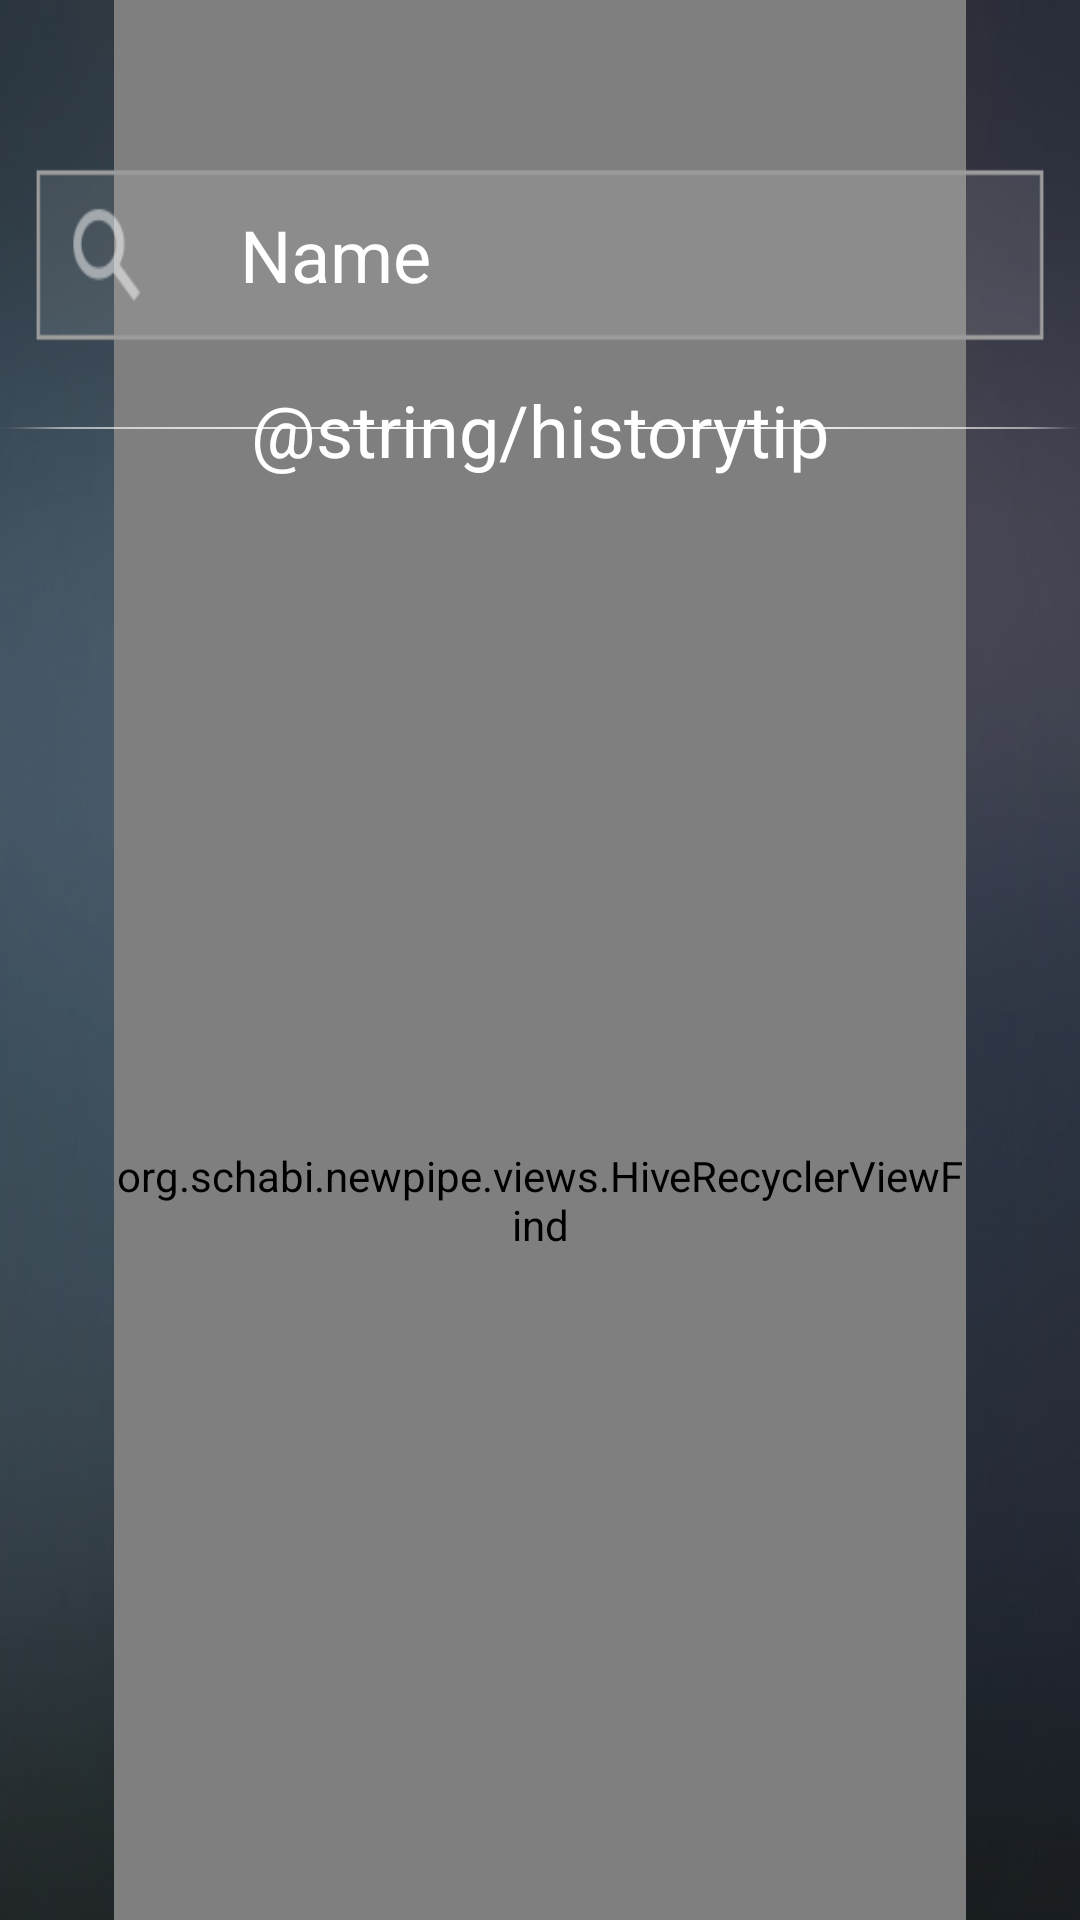

Layout XML and referenced resources for this Android screen:
<!-- AndroidManifest.xml: application theme OpeningTheme -->
<!-- res/layout/fragment_search.xml -->
<?xml version="1.0" encoding="utf-8"?>
<RelativeLayout
    xmlns:android="http://schemas.android.com/apk/res/android"
    xmlns:app="http://schemas.android.com/apk/res-auto"
    xmlns:tools="http://schemas.android.com/tools"
    android:layout_width="match_parent"
    android:layout_height="match_parent"
    android:background="@drawable/backgroungfind">

    <org.schabi.newpipe.views.HiveRecyclerViewFind
        android:id="@+id/items_list"
        android:layout_width="match_parent"
        android:layout_height="match_parent"
        android:scrollbars="none"
        app:layoutManager="LinearLayoutManager"
        tools:listitem="@layout/list_stream_item"
        android:paddingTop="@dimen/fragment_search_margin_160"
        android:layout_marginStart="@dimen/fragment_search_margin_38"
        android:layout_marginLeft="@dimen/fragment_search_margin_38"
        android:layout_marginEnd="@dimen/fragment_search_margin_38"
        android:layout_marginRight="@dimen/fragment_search_margin_38"/>

    <ProgressBar
        android:id="@+id/loading_progress_bar"
        android:layout_width="wrap_content"
        android:layout_height="wrap_content"
        android:layout_centerInParent="true"
        android:indeterminate="true"
        android:visibility="gone"
        tools:visibility="visible"/>

    <LinearLayout
        android:id="@+id/empty_state_view"
        android:layout_width="wrap_content"
        android:layout_height="wrap_content"
        android:layout_alignParentTop="true"
        android:layout_centerHorizontal="true"
        android:layout_marginTop="@dimen/fragment_search_margin_226"
        android:orientation="vertical"
        android:visibility="gone"
        tools:visibility="visible">

        <ImageView
            android:layout_width="@dimen/fragment_search_width_170"
            android:layout_height="@dimen/fragment_search_height_160"
            android:layout_gravity="center"
            android:src="@drawable/find_icon" />

        <TextView
            android:layout_width="wrap_content"
            android:layout_height="wrap_content"
            android:layout_gravity="center"
            android:layout_marginTop="@dimen/fragment_search_margin_63"
            android:text="@string/findnotip"
            android:textColor="@color/white"
            android:textSize="@dimen/time_sp_32" />

    </LinearLayout>

    <LinearLayout
        android:id="@+id/suggestions_panel"
        android:layout_width="match_parent"
        android:layout_height="match_parent"
        android:focusable="true"
        android:focusableInTouchMode="true"
        android:visibility="gone"
        tools:visibility="visible"
        android:layout_below="@+id/searchline_layout"
        android:layout_marginLeft="@dimen/fragment_search_margin_49">

        <org.schabi.newpipe.views.HiveRecyclerView
            android:id="@+id/suggestions_list"
            android:layout_width="match_parent"
            android:layout_height="match_parent"
            android:scrollbars="vertical"
            tools:listitem="@layout/item_search_suggestion"/>
    </LinearLayout>

    
    <include
        android:id="@+id/error_panel"
        layout="@layout/error_retry"
        android:layout_width="wrap_content"
        android:layout_height="wrap_content"
        android:layout_centerInParent="true"
        android:visibility="gone"
        tools:visibility="visible"/>

    <View
        android:layout_width="match_parent"
        android:layout_height="@dimen/fragment_search_height_4"
        android:layout_alignParentTop="true"/>

    <EditText
        android:id="@+id/editText"
        android:layout_width="@dimen/fragment_search_width_600"
        android:layout_height="@dimen/fragment_search_height_90"
        android:layout_alignParentTop="true"
        android:layout_centerHorizontal="true"
        android:layout_marginTop="@dimen/fragment_search_margin_40"
        android:background="@drawable/edit_focus"
        android:inputType="textPersonName"
        android:text="Name"
        android:textColor="@color/white"
        android:textSize="@dimen/title_sp"
        android:paddingLeft="@dimen/fragment_search_margin_80"
        android:paddingRight="@dimen/fragment_search_margin_40"/>
    <RelativeLayout
        android:id="@+id/searchline_layout"
        android:layout_width="match_parent"
        android:layout_height="wrap_content"
        android:layout_alignParentTop="true"
        android:layout_centerHorizontal="true"
        android:layout_marginTop="@dimen/fragment_search_margin_127">

        <ImageView
            android:layout_width="wrap_content"
            android:layout_height="wrap_content"
            android:layout_alignParentTop="true"
            android:layout_centerHorizontal="true"
            android:layout_marginTop="@dimen/fragment_search_margin_15"
            app:srcCompat="@drawable/searchline" />

        <TextView
            android:id="@+id/recordtip"
            android:layout_width="wrap_content"
            android:layout_height="wrap_content"
            android:layout_alignParentTop="true"
            android:layout_centerHorizontal="true"
            android:text="@string/historytip"
            android:textColor="@color/white"
            android:textSize="@dimen/title_sp"/>
    </RelativeLayout>


</RelativeLayout>
<!-- res/layout/list_stream_item.xml (included above) -->
<?xml version="1.0" encoding="utf-8"?>
<RelativeLayout
    xmlns:android="http://schemas.android.com/apk/res/android"
    xmlns:tools="http://schemas.android.com/tools"
    android:id="@+id/itemRoot"
    android:layout_width="wrap_content"
    android:layout_height="@dimen/item_imgw267"
    android:background="@drawable/img_selector"
    android:clickable="true"
    android:focusable="true"
    android:padding="@dimen/video_item_search_padding">

    <ImageView
        android:id="@+id/itemThumbnailView"
        android:layout_width="@dimen/item_imgw267"
        android:layout_height="@dimen/item_imgh150"
        android:layout_alignParentTop="true"
        android:layout_centerHorizontal="true"
        android:contentDescription="@string/list_thumbnail_view_description"
        android:scaleType="centerCrop"
        android:src="@drawable/dummy_thumbnail"
        tools:ignore="RtlHardcoded"/>

    <TextView
        android:id="@+id/itemDurationView"
        android:layout_width="@dimen/time_w36"
        android:layout_height="@dimen/time_h19"
        android:layout_alignBottom="@id/itemThumbnailView"
        android:layout_alignRight="@id/itemThumbnailView"
        android:layout_marginBottom="@dimen/video_item_search_duration_margin"
        android:layout_marginRight="@dimen/video_item_search_duration_margin"
        android:background="@color/duration_background_color"
        android:paddingBottom="@dimen/video_item_search_duration_vertical_padding"
        android:paddingLeft="@dimen/video_item_search_duration_horizontal_padding"
        android:paddingRight="@dimen/video_item_search_duration_horizontal_padding"
        android:paddingTop="@dimen/video_item_search_duration_vertical_padding"
        android:textAllCaps="true"
        android:textAppearance="?android:attr/textAppearanceSmall"
        android:textColor="@color/duration_text_color"
        android:textSize="@dimen/time_sp_13"
        tools:ignore="RtlHardcoded"
        tools:text="1:09:10"/>
<RelativeLayout
    android:layout_width="@dimen/item_imgw267"
    android:layout_height="match_parent"
    android:layout_below="@+id/itemThumbnailView"
    android:layout_centerHorizontal="true"
    android:background="#1D1D1D">
    <TextView
        android:id="@+id/itemVideoTitleView"
        android:layout_width="@dimen/titile_w241"
        android:layout_height="@dimen/titile_h56"
        android:layout_alignParentTop="true"
        android:layout_centerHorizontal="true"
        android:layout_marginTop="@dimen/fragment_main_margin_2"
        android:ellipsize="end"
        android:maxLines="2"
        android:textAppearance="?android:attr/textAppearanceLarge"
        android:textSize="@dimen/title_sp20"
        android:textColor="@color/white"
        tools:text="Lorem ipsum dolor sit amet, consectetur adipiscing elit. Nunc tristique vitae sem vitae blanditLorem ipsumLorem ipsumLorem ipsumLorem ipsumLorem ipsumLorem ipsumLorem ipsum" />

    <TextView
        android:id="@+id/itemUploaderView"
        android:layout_width="@dimen/titile_w241"
        android:layout_height="wrap_content"
        android:layout_alignLeft="@+id/itemVideoTitleView"
        android:layout_alignParentTop="true"
        android:layout_alignStart="@+id/itemVideoTitleView"
        android:layout_marginTop="@dimen/fragment_main_margin_50"
        android:ellipsize="end"
        android:lines="1"
        android:textAppearance="?android:attr/textAppearanceSmall"
        android:textColor="#9B9B9B"
        android:textSize="@dimen/title_sp16"
        tools:text="Uploader" />

    <TextView
        android:id="@+id/itemAdditionalDetails"
        android:layout_width="@dimen/titile_w241"
        android:layout_height="wrap_content"
        android:layout_alignParentBottom="true"
        android:layout_alignStart="@+id/itemVideoTitleView"
        android:layout_alignLeft="@+id/itemVideoTitleView"
        android:layout_marginBottom="@dimen/fragment_main_margin_2"
        android:lines="1"
        android:ellipsize="end"
        android:textAppearance="?android:attr/textAppearanceSmall"
        android:textSize="@dimen/title_sp16"
        android:textColor="#9B9B9B"
        tools:text="2 years ago • 10M views" />
</RelativeLayout>
</RelativeLayout>
<!-- res/layout/item_search_suggestion.xml (included above) -->
<?xml version="1.0" encoding="utf-8"?>
<RelativeLayout
    xmlns:android="http://schemas.android.com/apk/res/android"
    xmlns:tools="http://schemas.android.com/tools"
    android:layout_width="@dimen/fragment_search_width_303"
    android:layout_height="@dimen/fragment_search_height_81"
    android:orientation="horizontal"
    android:background="@drawable/button_select"
    android:clickable="true"
    android:focusable="true"
    android:id="@+id/suggestion_search_layout">

    <LinearLayout
        android:id="@+id/suggestion_search"
        android:layout_width="match_parent"
        android:layout_height="match_parent"
        android:layout_alignParentLeft="true"
        android:layout_alignParentStart="true"
        android:layout_centerVertical="true"
        android:gravity="center">

        <ImageView
            android:id="@+id/item_suggestion_icon"
            android:layout_width="@dimen/fragment_search_width_24"
            android:layout_height="@dimen/fragment_search_height_24"
            android:layout_gravity="center_vertical"
            android:layout_marginLeft="@dimen/fragment_search_margin_16"
            android:layout_marginRight="@dimen/fragment_search_margin_16"
            tools:ignore="ContentDescription,RtlHardcoded"
            tools:src="?attr/history"
            android:visibility="gone"/>

        <TextView
            android:id="@+id/item_suggestion_query"
            android:layout_width="@dimen/fragment_search_width_270"
            android:layout_height="match_parent"
            android:layout_gravity="center_vertical"
            android:ellipsize="end"
            android:maxLines="1"
            android:textAppearance="@style/TextAppearance.AppCompat.Body1"
            android:textSize="@dimen/title_sp"
            tools:ignore="RtlHardcoded"
            tools:text="Search query"
            android:gravity="center"/>
    </LinearLayout>

    <LinearLayout
        android:id="@+id/suggestion_insert"
        android:layout_width="wrap_content"
        android:layout_height="wrap_content"
        android:background="?attr/selectableItemBackgroundBorderless"
        android:clickable="true"
        android:focusable="true"
        android:layout_alignParentRight="true"
        android:layout_alignParentEnd="true"
        android:layout_centerVertical="true"
        android:paddingLeft="@dimen/fragment_search_margin_16"
        android:paddingRight="@dimen/fragment_search_margin_16"
        android:paddingBottom="@dimen/fragment_search_margin_8"
        android:paddingTop="@dimen/fragment_search_margin_10"
        android:visibility="gone">

        <ImageView
            android:layout_width="@dimen/fragment_search_width_20"
            android:layout_height="@dimen/fragment_search_height_20"
            android:layout_gravity="center"
            android:src="?attr/search_add"
            tools:ignore="ContentDescription,RtlHardcoded"/>
    </LinearLayout>


</RelativeLayout>
<!-- res/layout/error_retry.xml (included above) -->
<?xml version="1.0" encoding="utf-8"?>
<LinearLayout
    xmlns:android="http://schemas.android.com/apk/res/android"
    xmlns:tools="http://schemas.android.com/tools"
    android:layout_width="match_parent"
    android:layout_height="wrap_content"
    android:padding="@dimen/error_retry_margin_16"
    android:gravity="center_horizontal"
    android:orientation="vertical">

    <TextView
        android:id="@+id/error_message_view"
        android:layout_width="wrap_content"
        android:layout_height="wrap_content"
        android:text="@string/general_error"
        android:gravity="center"
        android:textSize="@dimen/title_sp16"
        android:textStyle="bold"
        tools:text="Network error"/>

    <Button
        android:id="@+id/error_button_retry"
        android:layout_width="wrap_content"
        android:layout_height="wrap_content"
        android:layout_margin="@dimen/error_retry_margin_8"
        android:text="@string/retry"
        android:textAlignment="center"
        android:textAllCaps="true"
        android:textAppearance="@style/TextAppearance.AppCompat.Body1"
        android:textSize="@dimen/title_sp16"
        android:theme="@style/RedButton"/>

</LinearLayout>
<!-- resources referenced by this layout -->
<resources>
  <color name="duration_background_color">#AA000000</color>
  <color name="duration_text_color">#EEFFFFFF</color>
  <color name="white">#FFFFFF</color>
  <dimen name="error_retry_margin_16">16dp</dimen>
  <dimen name="error_retry_margin_8">8dp</dimen>
  <dimen name="fragment_main_margin_2">2dp</dimen>
  <dimen name="fragment_main_margin_50">50dp</dimen>
  <dimen name="fragment_search_height_160">160dp</dimen>
  <dimen name="fragment_search_height_20">20dp</dimen>
  <dimen name="fragment_search_height_24">24dp</dimen>
  <dimen name="fragment_search_height_4">4dp</dimen>
  <dimen name="fragment_search_height_81">81dp</dimen>
  <dimen name="fragment_search_height_90">90dp</dimen>
  <dimen name="fragment_search_margin_10">10dp</dimen>
  <dimen name="fragment_search_margin_127">127dp</dimen>
  <dimen name="fragment_search_margin_15">15dp</dimen>
  <dimen name="fragment_search_margin_16">16dp</dimen>
  <dimen name="fragment_search_margin_160">160dp</dimen>
  <dimen name="fragment_search_margin_226">226dp</dimen>
  <dimen name="fragment_search_margin_38">38dp</dimen>
  <dimen name="fragment_search_margin_40">40dp</dimen>
  <dimen name="fragment_search_margin_49">49dp</dimen>
  <dimen name="fragment_search_margin_63">63dp</dimen>
  <dimen name="fragment_search_margin_8">8dp</dimen>
  <dimen name="fragment_search_margin_80">80dp</dimen>
  <dimen name="fragment_search_width_170">170dp</dimen>
  <dimen name="fragment_search_width_20">20dp</dimen>
  <dimen name="fragment_search_width_24">24dp</dimen>
  <dimen name="fragment_search_width_270">270dp</dimen>
  <dimen name="fragment_search_width_303">303dp</dimen>
  <dimen name="fragment_search_width_600">600dp</dimen>
  <dimen name="item_imgh150">150dp</dimen>
  <dimen name="item_imgw267">267dp</dimen>
  <dimen name="time_h19">19dp</dimen>
  <dimen name="time_sp_13">13sp</dimen>
  <dimen name="time_sp_32">32sp</dimen>
  <dimen name="time_w36">36dp</dimen>
  <dimen name="titile_h56">56dp</dimen>
  <dimen name="titile_w241">241dp</dimen>
  <dimen name="title_sp">24sp</dimen>
  <dimen name="title_sp16">16sp</dimen>
  <dimen name="title_sp20">20sp</dimen>
  <dimen name="video_item_search_duration_horizontal_padding">5sp</dimen>
  <dimen name="video_item_search_duration_margin">2dp</dimen>
  <dimen name="video_item_search_duration_vertical_padding">1sp</dimen>
  <dimen name="video_item_search_padding">12dp</dimen>
  <!-- drawable edit_focus (drawable) -->
  <?xml version="1.0" encoding="utf-8"?>
  
  <selector xmlns:android="http://schemas.android.com/apk/res/android">
      <item android:state_focused="true" android:state_pressed="true" android:drawable="@drawable/searchyes" ></item>
      <item android:state_focused="true" android:state_pressed="false" android:drawable="@drawable/searchyes"></item>
      <item android:drawable="@drawable/searchno"></item>
  </selector>
  <string name="findnotip">没有您搜索的内容</string>
  <string name="general_error">Error</string>
  <string name="historytip">历史搜索</string>
  <string name="list_thumbnail_view_description">Video preview thumbnail</string>
  <string name="retry">Retry</string>
  <style name="OpeningTheme" parent="Theme.AppCompat.NoActionBar">
          <item name="colorPrimary">@android:color/transparent</item>
          <item name="colorPrimaryDark">@android:color/transparent</item>
          <item name="colorAccent">@android:color/transparent</item>
  
          <item name="android:windowBackground">@color/dark_background_color</item>
      </style>
  <!-- drawable shape1 (drawable) -->
  <?xml version="1.0" encoding="utf-8"?>
  
  <shape xmlns:android="http://schemas.android.com/apk/res/android"
      android:shape="rectangle" >
  
  
      
      <solid android:color="#00000000"/>
  
  
    
  
  
  
  
  
  
  </shape>
  <color name="dark_background_color">#222222</color>
</resources>
